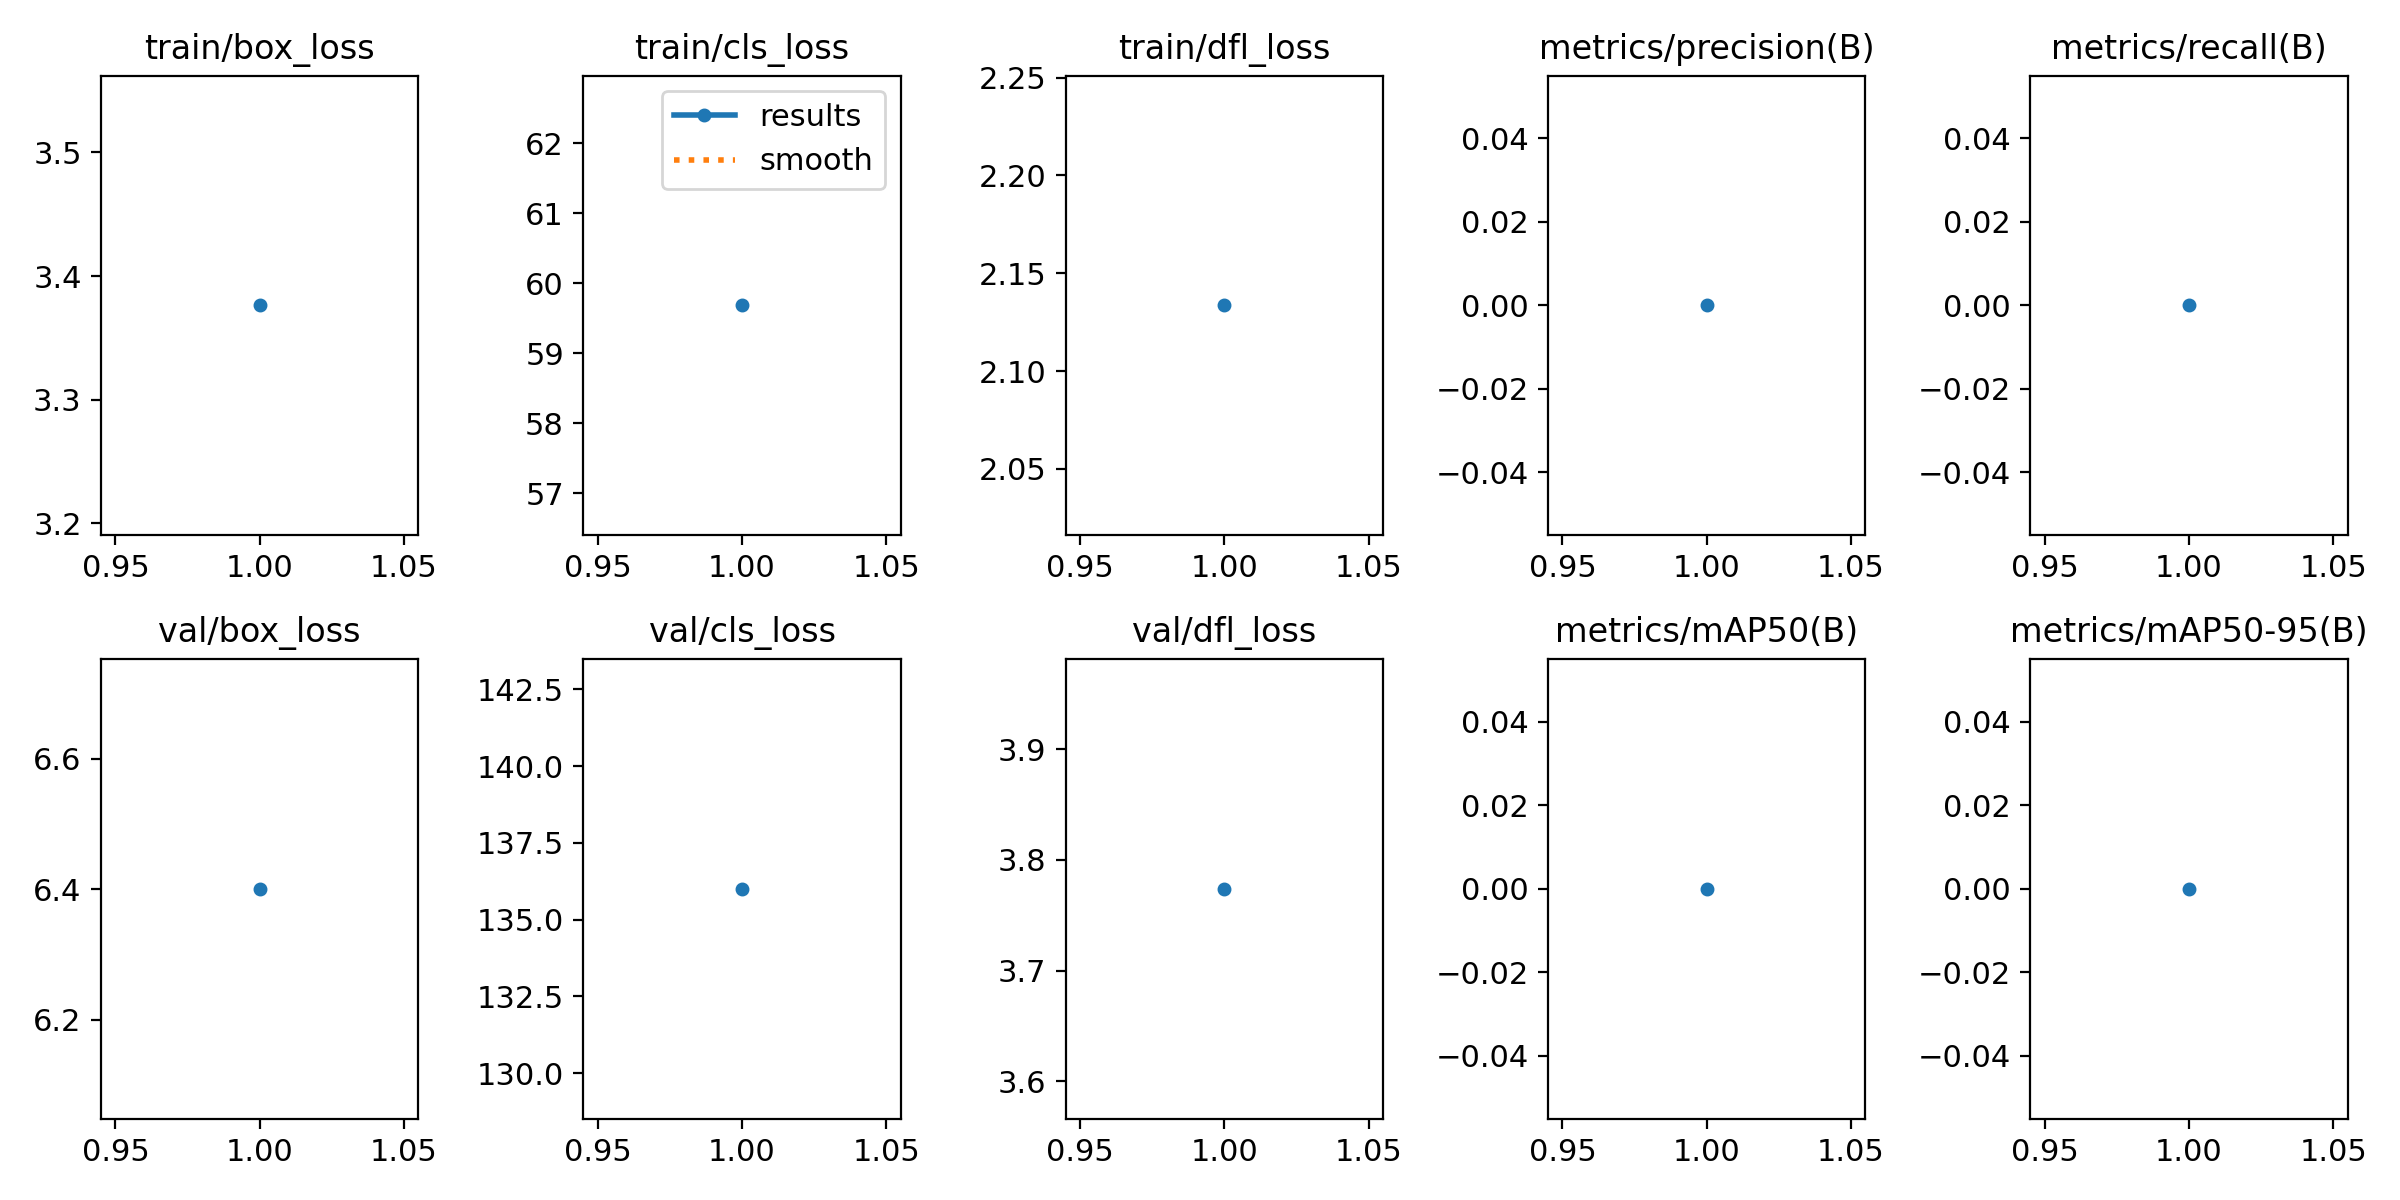

The table this chart was drawn from, first rows:
epoch, train/box_loss, train/cls_loss, train/dfl_loss, metrics/precision(B), metrics/recall(B), metrics/mAP50(B), metrics/mAP50-95(B), val/box_loss, val/cls_loss, val/dfl_loss, lr/pg0, lr/pg1, lr/pg2
1, 3.376, 59.69, 2.134, 0, 0, 0, 0, 6.401, 136, 3.774, 1.667e-05, 1.667e-05, 1.667e-05
